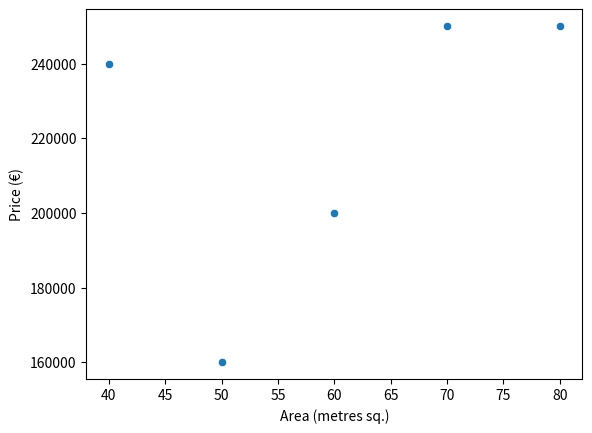

The matplotlib source for this figure:

# Import those libraries
import pandas as pd
from scipy.stats import pearsonr
import matplotlib.pyplot as plt
import seaborn as sns

houses = {'area': [40, 50, 60, 70, 80],
          'price': [240000, 160000, 200000,
                    250000, 250000]}
df = pd.DataFrame(houses)



# Convert dataframe into series
list1 = df['area']
list2 = df['price']

# Apply the pearsonr()
corr, _ = pearsonr(list1, list2)
print('Pearsons correlation: %.3f' % corr)
df = pd.DataFrame(houses)
plt.xlabel('Area (metres sq.)')
plt.ylabel('Price (€)')
sns.scatterplot(data=df, x='area', y='price')
plt.show()
